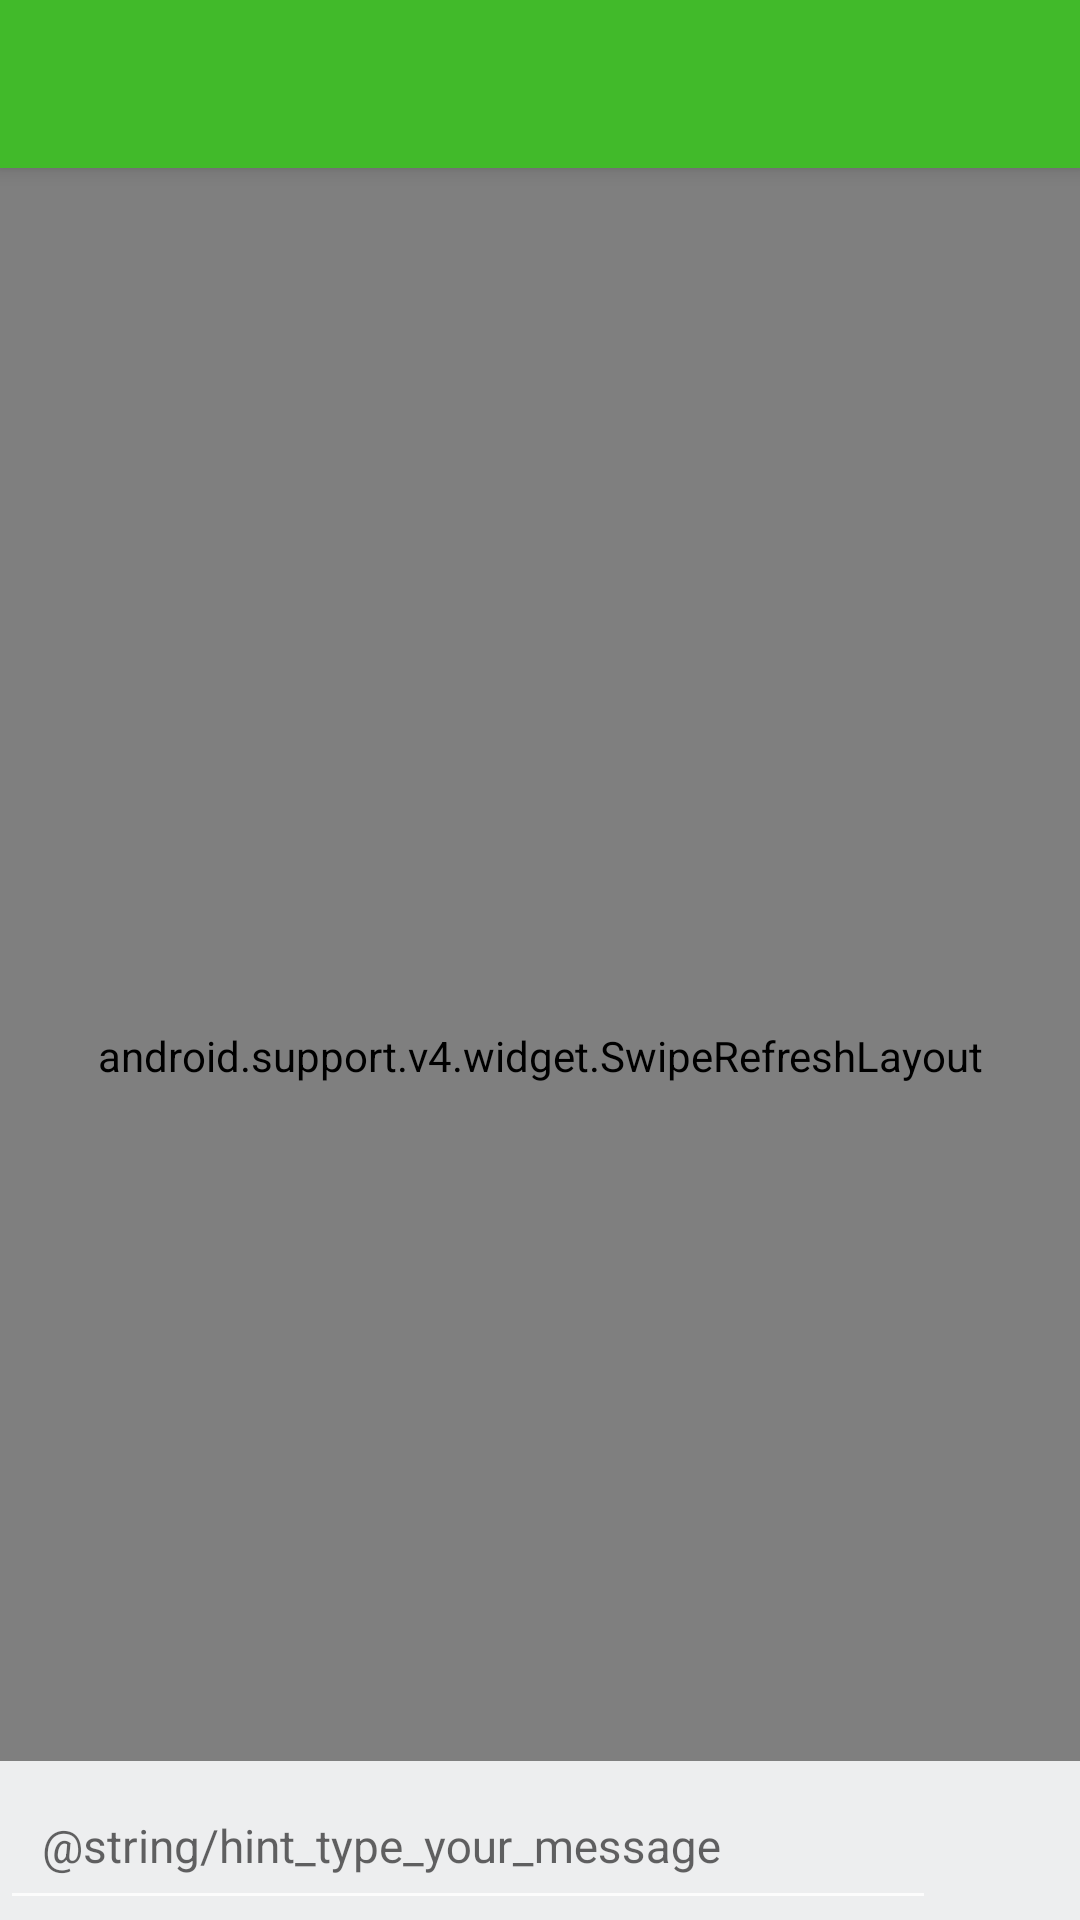

Write the Android layout XML for this screen, with the resource values it uses.
<!-- AndroidManifest.xml: application theme AppTheme -->
<!-- res/layout/activity_discuss.xml -->
<?xml version="1.0" encoding="utf-8"?>
<android.support.design.widget.CoordinatorLayout xmlns:android="http://schemas.android.com/apk/res/android"
    xmlns:app="http://schemas.android.com/apk/res-auto"
    xmlns:tools="http://schemas.android.com/tools"
    android:layout_width="match_parent"
    android:layout_height="match_parent"
    android:orientation="vertical"
    tools:context=".ui.contact.MyContactActivity">

    <android.support.design.widget.AppBarLayout
        android:layout_width="match_parent"
        android:layout_height="wrap_content">

        <android.support.v7.widget.Toolbar
            android:id="@+id/toolbar"
            android:layout_width="match_parent"
            android:layout_height="?attr/actionBarSize"
            android:background="?attr/colorPrimary"
            app:layout_scrollFlags="scroll|enterAlways" />

    </android.support.design.widget.AppBarLayout>

    <include layout="@layout/layout_recyclerview" />

    <FrameLayout
        android:layout_width="match_parent"
        android:layout_height="wrap_content"
        android:layout_gravity="bottom"
        android:background="@color/grey"
        android:layout_marginTop="@dimen/lists_title_bottom_margin">
        <android.support.design.widget.TextInputLayout
            android:id="@+id/til_message"
            android:layout_width="match_parent"
            android:layout_height="wrap_content"
            app:hintTextAppearance="@style/HintText">

            <EditText
                android:id="@+id/edit_text_message"
                android:layout_width="match_parent"
                android:layout_height="wrap_content"
                android:hint="@string/hint_type_your_message"
                android:inputType="textMultiLine"
                android:padding="@dimen/edit_text_padding"
                android:textColor="@color/black"
                android:textColorHint="@color/dark_grey"
                android:textSize="@dimen/login_buttons_text_size"
                android:singleLine="false"
                android:layout_marginRight="48dp"
                tools:ignore="RtlHardcoded" />
        </android.support.design.widget.TextInputLayout>

        <ImageView
            android:id="@+id/btn_send_message"
            android:layout_width="48dp"
            android:layout_height="48dp"
            android:layout_gravity="right"
            android:src="@drawable/ic_send_black_24dp" />

    </FrameLayout>

</android.support.design.widget.CoordinatorLayout>
<!-- res/layout/layout_recyclerview.xml (included above) -->
<?xml version="1.0" encoding="utf-8"?>
<FrameLayout xmlns:android="http://schemas.android.com/apk/res/android"
    xmlns:app="http://schemas.android.com/apk/res-auto"
    android:layout_width="match_parent"
    android:layout_height="match_parent"
    android:layout_marginBottom="48dp"
    app:layout_behavior="@string/appbar_scrolling_view_behavior">

    <android.support.v4.widget.SwipeRefreshLayout
        android:id="@+id/swipe_to_refresh"
        android:layout_width="match_parent"
        android:layout_height="match_parent">

        <android.support.v7.widget.RecyclerView
            android:id="@+id/contact_list"
            android:layout_width="match_parent"
            android:layout_height="match_parent" />

    </android.support.v4.widget.SwipeRefreshLayout>

</FrameLayout>
<!-- resources referenced by this layout -->
<resources>
  <color name="black">#616161</color>
  <color name="dark_grey">#AEAEAE</color>
  <color name="grey">#EDEEEF</color>
  <dimen name="edit_text_padding">14dp</dimen>
  <dimen name="lists_title_bottom_margin">13dp</dimen>
  <dimen name="login_buttons_text_size">15.3sp</dimen>
  <style name="HintText">
          <item name="android:textSize">0dp</item>
      </style>
  <style name="AppTheme" parent="AppTheme.Base">
      </style>
  <style name="AppTheme.Base" parent="Theme.AppCompat.Light.NoActionBar">
          <item name="colorPrimary">@color/primary</item>
          <item name="colorPrimaryDark">@color/primary_dark</item>
          <item name="colorAccent">@color/dark_green</item>
          <item name="android:colorBackground">@android:color/white</item>
          <item name="android:textColorPrimary">@android:color/white</item>
          <item name="android:textColorSecondary">#fcfcfc</item>
      </style>
  <color name="primary">#41BA2A</color>
  <color name="primary_dark">#349421</color>
  <color name="dark_green">#388E3C</color>
</resources>
